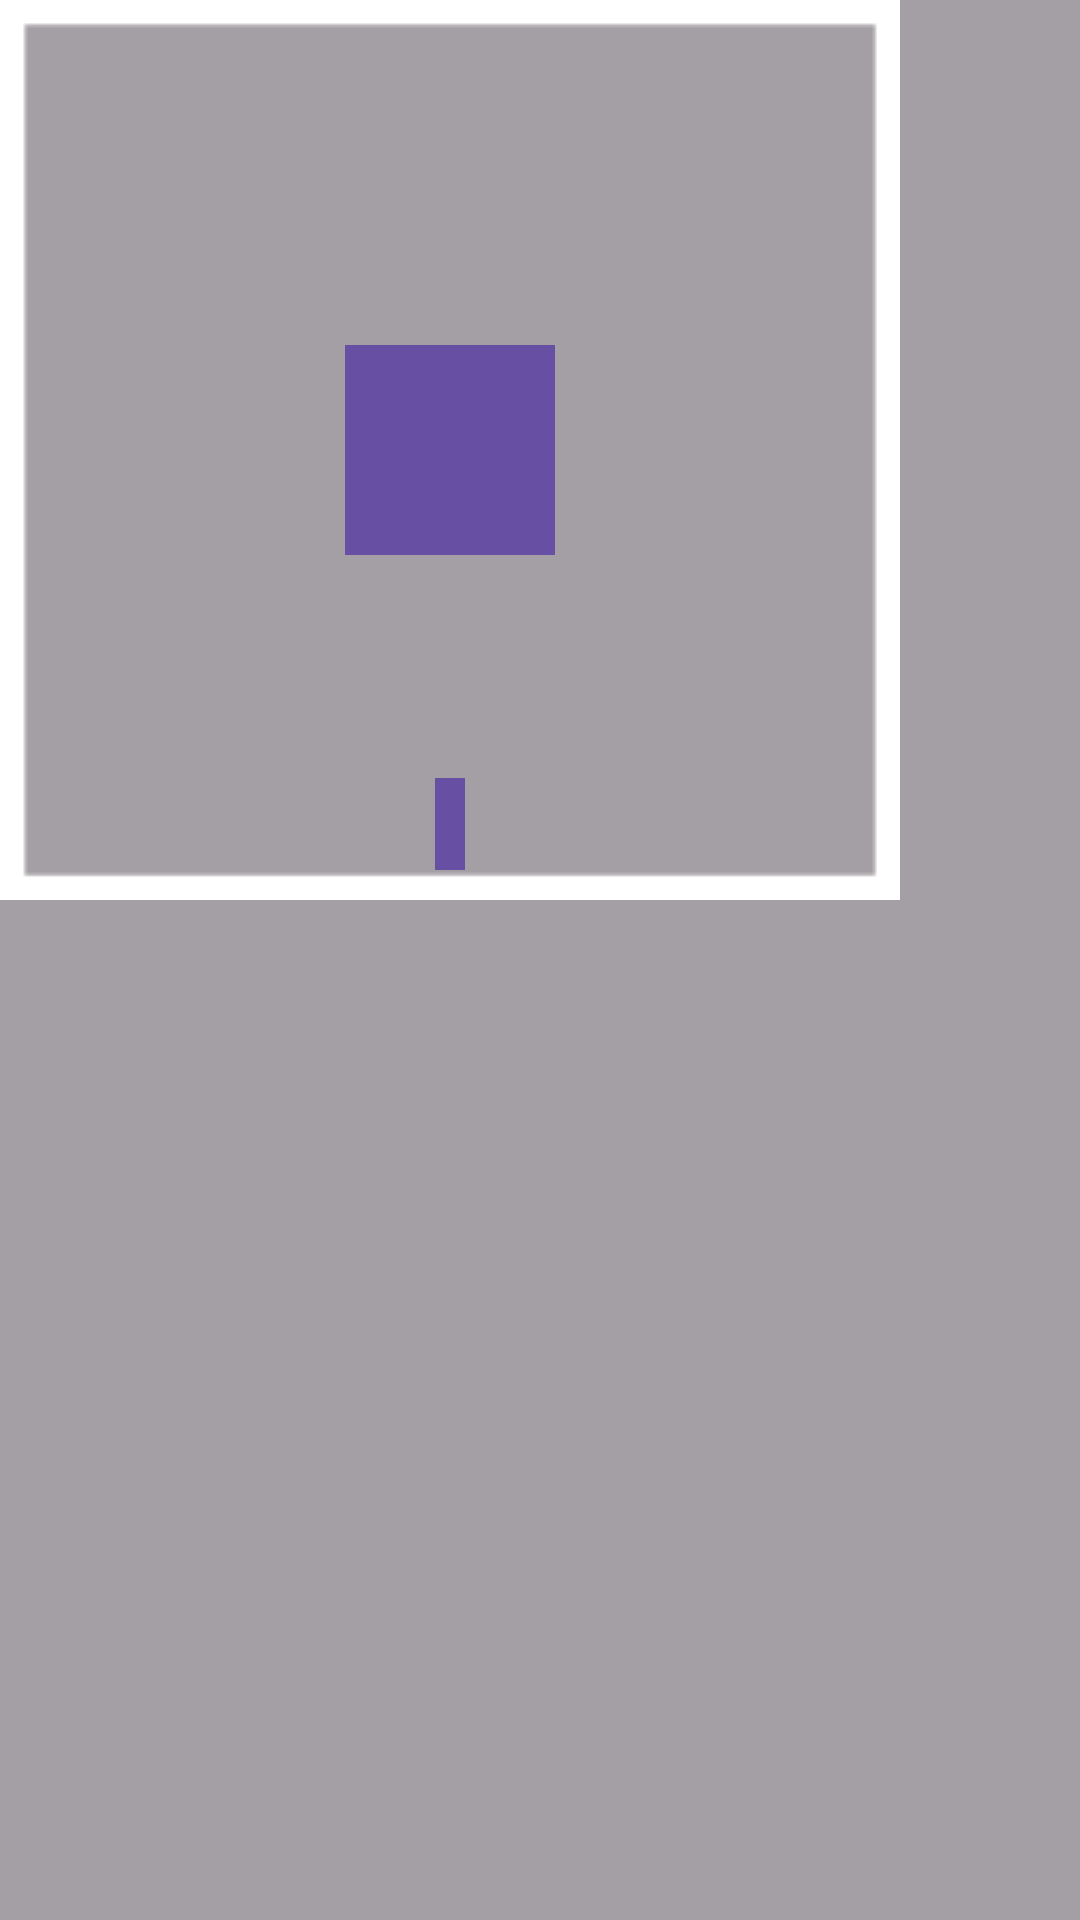

Android layout source for this screen:
<!-- AndroidManifest.xml: application theme Theme.Obiski -->
<!-- res/layout/article_view.xml -->
<?xml version="1.0" encoding="utf-8"?>
<RelativeLayout xmlns:android="http://schemas.android.com/apk/res/android"
    xmlns:app="http://schemas.android.com/apk/res-auto"
    android:layout_width="match_parent"
    android:layout_height="match_parent"
    android:clickable="true"
    android:focusable="true"
    android:layout_marginBottom="10dp">

    <ImageView
        android:id="@+id/articleimage"
        android:layout_width="match_parent"
        android:layout_height="match_parent" />

    <ImageView
        android:id="@+id/fade"
        android:layout_width="match_parent"
        android:layout_height="match_parent"
        android:src="#5B000000" />

    <androidx.constraintlayout.widget.ConstraintLayout
        android:layout_width="wrap_content"
        android:layout_height="wrap_content">

        <TextView
            android:id="@+id/articlename"
            android:layout_width="wrap_content"
            android:layout_height="wrap_content"
            android:layout_marginBottom="10dp"
            android:background="@color/violet"
            android:fontFamily="casual"
            android:paddingStart="5dp"
            android:paddingEnd="5dp"
            android:textAlignment="center"
            android:textColor="@color/white"
            android:textSize="20sp"
            android:textStyle="normal"
            app:layout_constraintBottom_toBottomOf="parent"
            app:layout_constraintEnd_toEndOf="parent"
            app:layout_constraintStart_toStartOf="parent" />

        <ImageView
            android:id="@+id/check_icon"
            android:layout_width="70dp"
            android:layout_height="70dp"
            android:background="@color/violet"
            android:src="@drawable/check_icon"
            app:layout_constraintBottom_toBottomOf="parent"
            app:layout_constraintEnd_toEndOf="parent"
            app:layout_constraintStart_toStartOf="parent"
            app:layout_constraintTop_toTopOf="parent" />

        <ImageView
            android:id="@+id/ramka"
            android:layout_width="match_parent"
            android:layout_height="match_parent"
            android:src="@drawable/ramkawhite"
            app:layout_constraintBottom_toBottomOf="parent"
            app:layout_constraintEnd_toEndOf="parent"
            app:layout_constraintHorizontal_bias="0.0"
            app:layout_constraintStart_toStartOf="parent"
            app:layout_constraintTop_toTopOf="parent"
            app:layout_constraintVertical_bias="0.0" />

    </androidx.constraintlayout.widget.ConstraintLayout>

</RelativeLayout>
<!-- resources referenced by this layout -->
<resources>
  <color name="violet">#6750a4</color>
  <color name="white">#FFFFFFFF</color>
  <!-- drawable ramkawhite: png bitmap (drawable, 4461 bytes) -->
  <style name="Theme.Obiski" parent="Base.Theme.Obiski" />
  <style name="Base.Theme.Obiski" parent="Theme.Material3.DayNight.NoActionBar">
          
          
      </style>
</resources>
